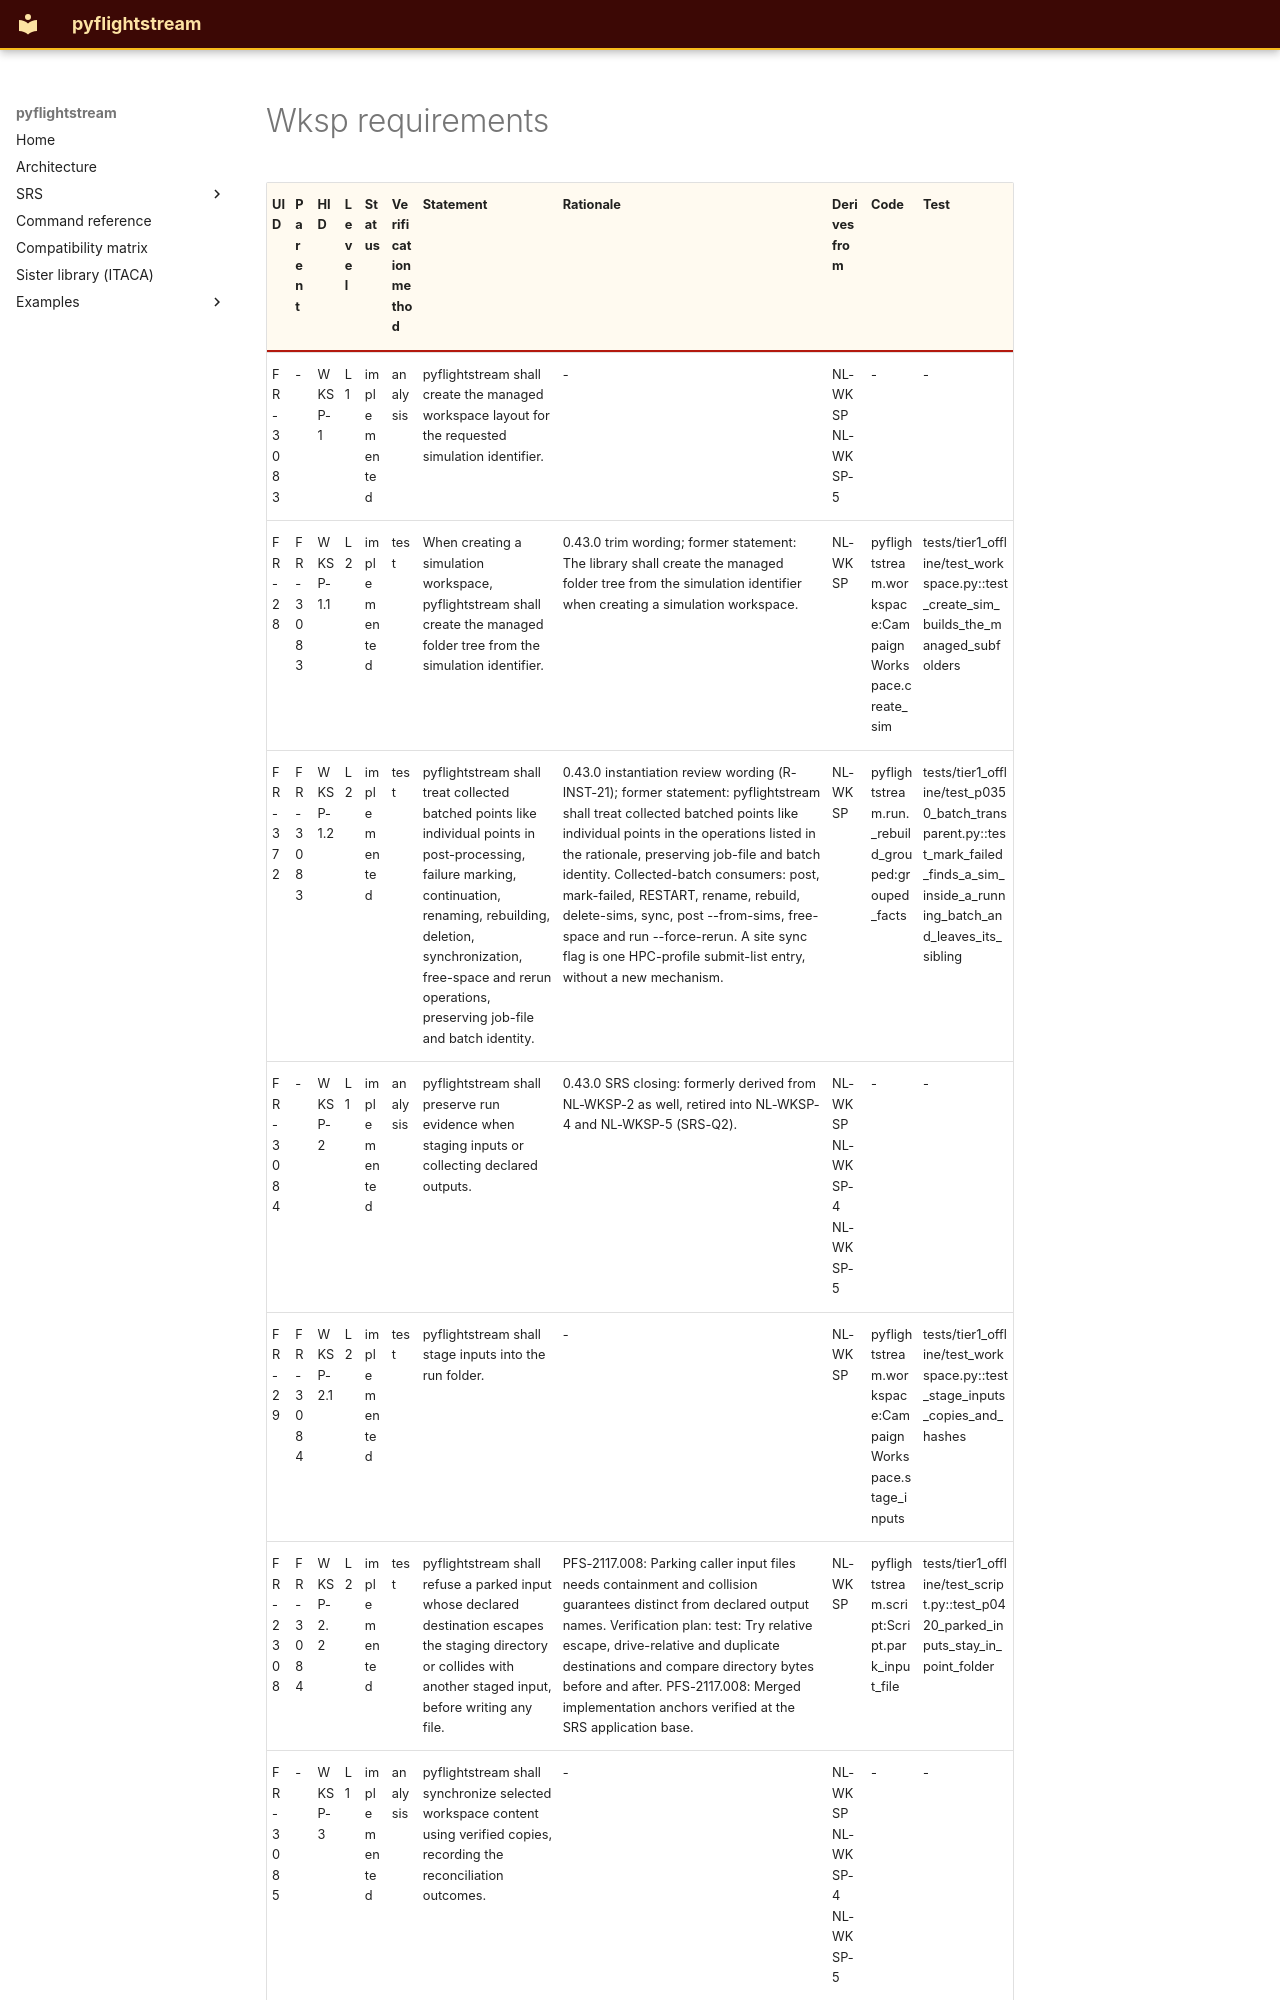

repository: nevesgeovana/pyflightstream · page: unpublished/requirements/wksp/index.html · generator: mkdocs

# Wksp requirements

| UID | Parent | HID | Level | Status | Verification method | Statement | Rationale | Derives from | Code | Test |
| --- | --- | --- | --- | --- | --- | --- | --- | --- | --- | --- |
| FR-3083 | - | WKSP-1 | L1 | implemented | analysis | pyflightstream shall create the managed workspace layout for the requested simulation identifier. | - | NL-WKSP NL-WKSP-5 | - | - |
| FR-28 | FR-3083 | WKSP-1.1 | L2 | implemented | test | When creating a simulation workspace, pyflightstream shall create the managed folder tree from the simulation identifier. | 0.43.0 trim wording; former statement: The library shall create the managed folder tree from the simulation identifier when creating a simulation workspace. | NL-WKSP | pyflightstream.workspace:CampaignWorkspace.create_sim | tests/tier1_offline/test_workspace.py::test_create_sim_builds_the_managed_subfolders |
| FR-372 | FR-3083 | WKSP-1.2 | L2 | implemented | test | pyflightstream shall treat collected batched points like individual points in post-processing, failure marking, continuation, renaming, rebuilding, deletion, synchronization, free-space and rerun operations, preserving job-file and batch identity. | 0.43.0 instantiation review wording (R-INST-21); former statement: pyflightstream shall treat collected batched points like individual points in the operations listed in the rationale, preserving job-file and batch identity. Collected-batch consumers: post, mark-failed, RESTART, rename, rebuild, delete-sims, sync, post --from-sims, free-space and run --force-rerun. A site sync flag is one HPC-profile submit-list entry, without a new mechanism. | NL-WKSP | pyflightstream.run._rebuild_grouped:grouped_facts | tests/tier1_offline/test_p0350_batch_transparent.py::test_mark_failed_finds_a_sim_inside_a_running_batch_and_leaves_its_sibling |
| FR-3084 | - | WKSP-2 | L1 | implemented | analysis | pyflightstream shall preserve run evidence when staging inputs or collecting declared outputs. | 0.43.0 SRS closing: formerly derived from NL-WKSP-2 as well, retired into NL-WKSP-4 and NL-WKSP-5 (SRS-Q2). | NL-WKSP NL-WKSP-4 NL-WKSP-5 | - | - |
| FR-29 | FR-3084 | WKSP-2.1 | L2 | implemented | test | pyflightstream shall stage inputs into the run folder. | - | NL-WKSP | pyflightstream.workspace:CampaignWorkspace.stage_inputs | tests/tier1_offline/test_workspace.py::test_stage_inputs_copies_and_hashes |
| FR-2308 | FR-3084 | WKSP-2.2 | L2 | implemented | test | pyflightstream shall refuse a parked input whose declared destination escapes the staging directory or collides with another staged input, before writing any file. | PFS-2117.008: Parking caller input files needs containment and collision guarantees distinct from declared output names. Verification plan: test: Try relative escape, drive-relative and duplicate destinations and compare directory bytes before and after. PFS-2117.008: Merged implementation anchors verified at the SRS application base. | NL-WKSP | pyflightstream.script:Script.park_input_file | tests/tier1_offline/test_script.py::test_p0420_parked_inputs_stay_in_point_folder |
| FR-3085 | - | WKSP-3 | L1 | implemented | analysis | pyflightstream shall synchronize selected workspace content using verified copies, recording the reconciliation outcomes. | - | NL-WKSP NL-WKSP-4 NL-WKSP-5 | - | - |
| FR-220 | FR-3085 | WKSP-3.1 | L2 | implemented | test | pyflightstream shall record sync simulation folders in main, other and both workspaces, including compacted folders and existing or prospective main folders absent from merged records. | - | NL-WKSP | pyflightstream.workspace.storage:sync_workspaces | tests/tier1_offline/test_p0320_sync_matrices.py::test_p0320_sync_all_folders_without_record_names_only_what_main_will_hold |
| FR-223 | FR-3085 | WKSP-3.2 | L2 | implemented | test | pyflightstream shall omit historical post archives from sync unless requested, preserving selected current products. | - | NL-WKSP | pyflightstream.workspace.storage:_sync_files | tests/tier1_offline/test_p0320_sync_matrices.py::test_p0320_sync_skip_archives_by_default_and_counts_what_was_skipped |
|
